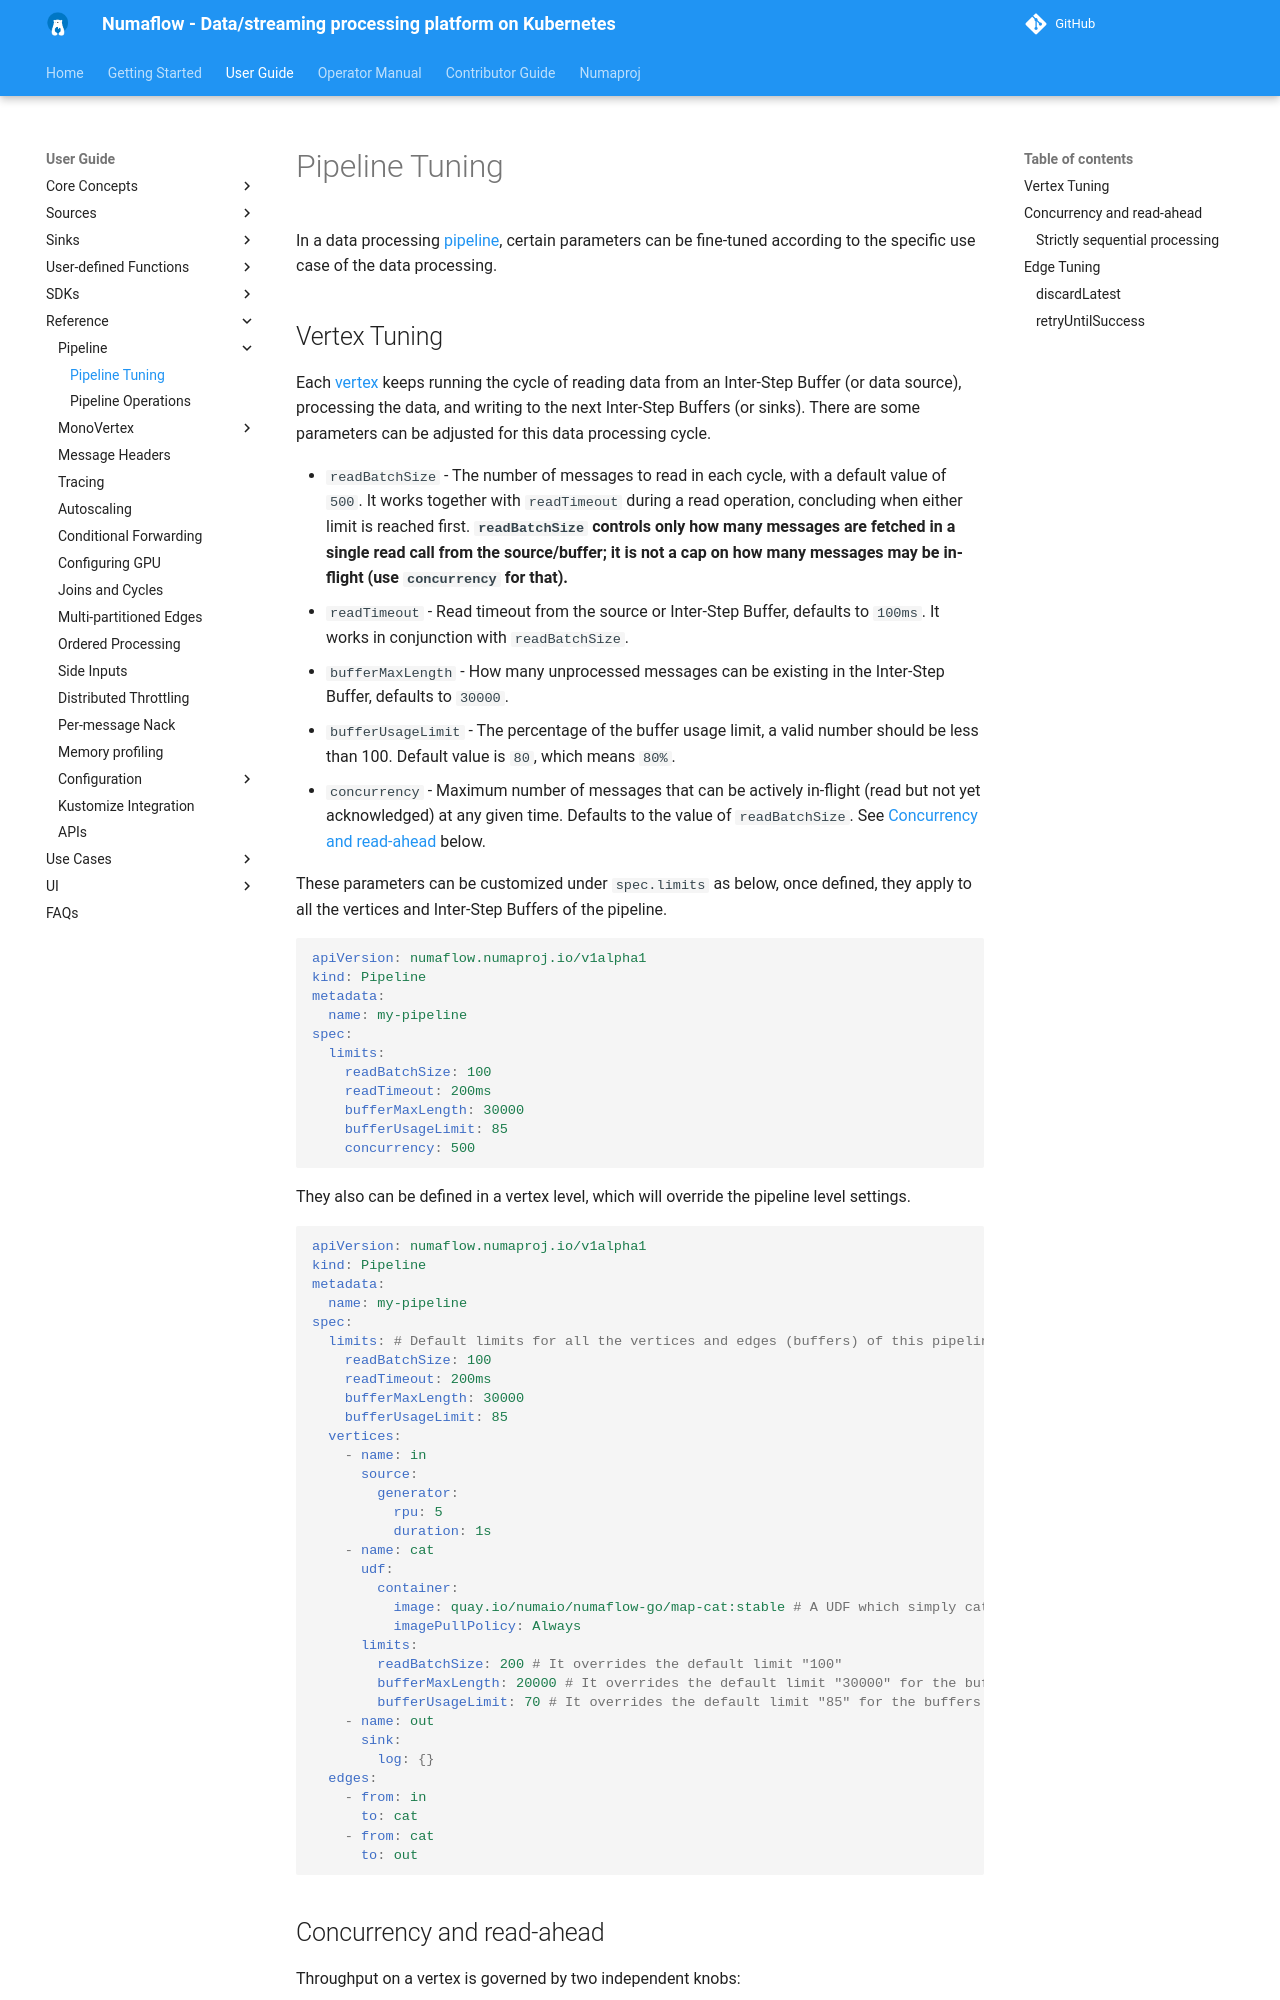

repository: numaproj/numaflow · page: user-guide/reference/pipeline-tuning/index.html · generator: mkdocs

# Pipeline Tuning

In a data processing [pipeline](../../core-concepts/pipeline.md), certain parameters can be fine-tuned according to the specific use case of the data processing.

## Vertex Tuning

Each [vertex](../../core-concepts/vertex.md) keeps running the cycle of reading data from an Inter-Step Buffer (or data source),
processing the data, and writing to the next Inter-Step Buffers (or sinks). There are some parameters can be adjusted for this data
processing cycle.

- `readBatchSize` - The number of messages to read in each cycle, with a default value of `500`. It works together with `readTimeout` during a read operation, concluding when either limit is reached first. **`readBatchSize` controls only how many messages are fetched in a single read call from the source/buffer; it is not a cap on how many messages may be in-flight (use `concurrency` for that).**
- `readTimeout` - Read timeout from the source or Inter-Step Buffer, defaults to `100ms`. It works in conjunction with `readBatchSize`.
- `bufferMaxLength` - How many unprocessed messages can be existing in the Inter-Step Buffer, defaults to `30000`.
- `bufferUsageLimit` - The percentage of the buffer usage limit, a valid number should be less than 100. Default value is `80`, which means `80%`.
- `concurrency` - Maximum number of messages that can be actively in-flight (read but not yet acknowledged) at any given time. Defaults to the value of `readBatchSize`. See [Concurrency and read-ahead](#concurrency-and-read-ahead) below.

These parameters can be customized under `spec.limits` as below, once defined, they apply to all the vertices and Inter-Step Buffers of the pipeline.

```yaml
apiVersion: numaflow.numaproj.io/v1alpha1
kind: Pipeline
metadata:
  name: my-pipeline
spec:
  limits:
    readBatchSize: 100
    readTimeout: 200ms
    bufferMaxLength: 30000
    bufferUsageLimit: 85
    concurrency: 500
```

They also can be defined in a vertex level, which will override the pipeline level settings.

```yaml
apiVersion: numaflow.numaproj.io/v1alpha1
kind: Pipeline
metadata:
  name: my-pipeline
spec:
  limits: # Default limits for all the vertices and edges (buffers) of this pipeline
    readBatchSize: 100
    readTimeout: 200ms
    bufferMaxLength: 30000
    bufferUsageLimit: 85
  vertices:
    - name: in
      source:
        generator:
          rpu: 5
          duration: 1s
    - name: cat
      udf:
        container:
          image: quay.io/numaio/numaflow-go/map-cat:stable # A UDF which simply cats the message
          imagePullPolicy: Always
      limits:
        readBatchSize: 200 # It overrides the default limit "100"
        bufferMaxLength: 20000 # It overrides the default limit "30000" for the buffers owned by this vertex
        bufferUsageLimit: 70 # It overrides the default limit "85" for the buffers owned by this vertex
    - name: out
      sink:
        log: {}
  edges:
    - from: in
      to: cat
    - from: cat
      to: out
```
